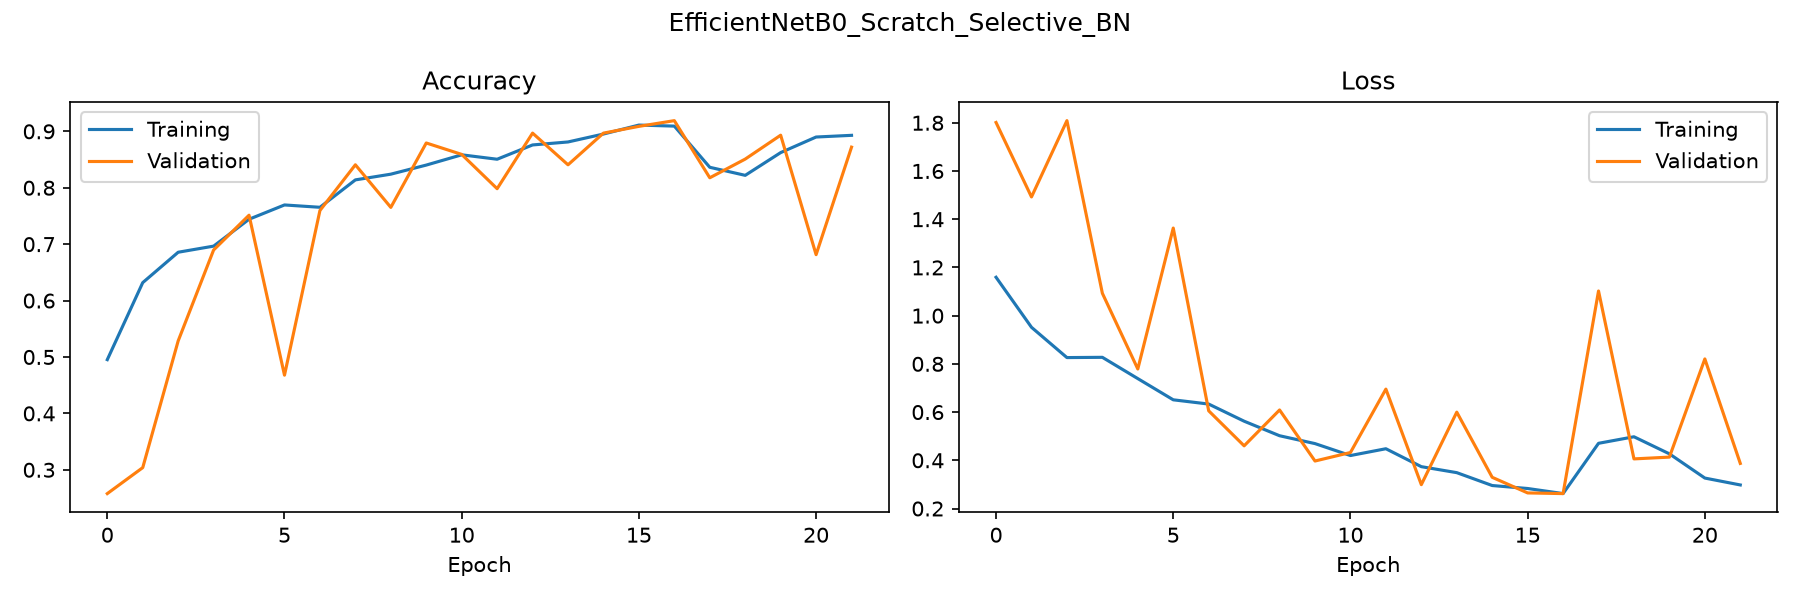

The table this chart was drawn from, first rows:
epoch, accuracy, loss, val_accuracy, val_loss
1, 0.4953, 1.159, 0.2578, 1.801
2, 0.6318, 0.9517, 0.3039, 1.492
3, 0.6857, 0.8261, 0.5285, 1.809
4, 0.6965, 0.8272, 0.6897, 1.093
5, 0.7442, 0.7389, 0.7514, 0.7788
6, 0.7695, 0.6509, 0.4678, 1.363
7, 0.7654, 0.6333, 0.7597, 0.6053
8, 0.814, 0.5622, 0.8407, 0.46
9, 0.8241, 0.5019, 0.7652, 0.6088
10, 0.8402, 0.4693, 0.8794, 0.397
11, 0.8584, 0.4197, 0.8591, 0.4323
12, 0.8506, 0.448, 0.7983, 0.6953
13, 0.8759, 0.3736, 0.8969, 0.299
14, 0.8812, 0.3488, 0.8407, 0.5997
15, 0.8952, 0.2954, 0.8969, 0.3294
16, 0.9111, 0.283, 0.9088, 0.2647
17, 0.9093, 0.262, 0.919, 0.2619
18, 0.8363, 0.4705, 0.8177, 1.102
19, 0.822, 0.4976, 0.8508, 0.4058
20, 0.8623, 0.4268, 0.8932, 0.4132
21, 0.8899, 0.3263, 0.6814, 0.8204
22, 0.8929, 0.2977, 0.872, 0.3871
